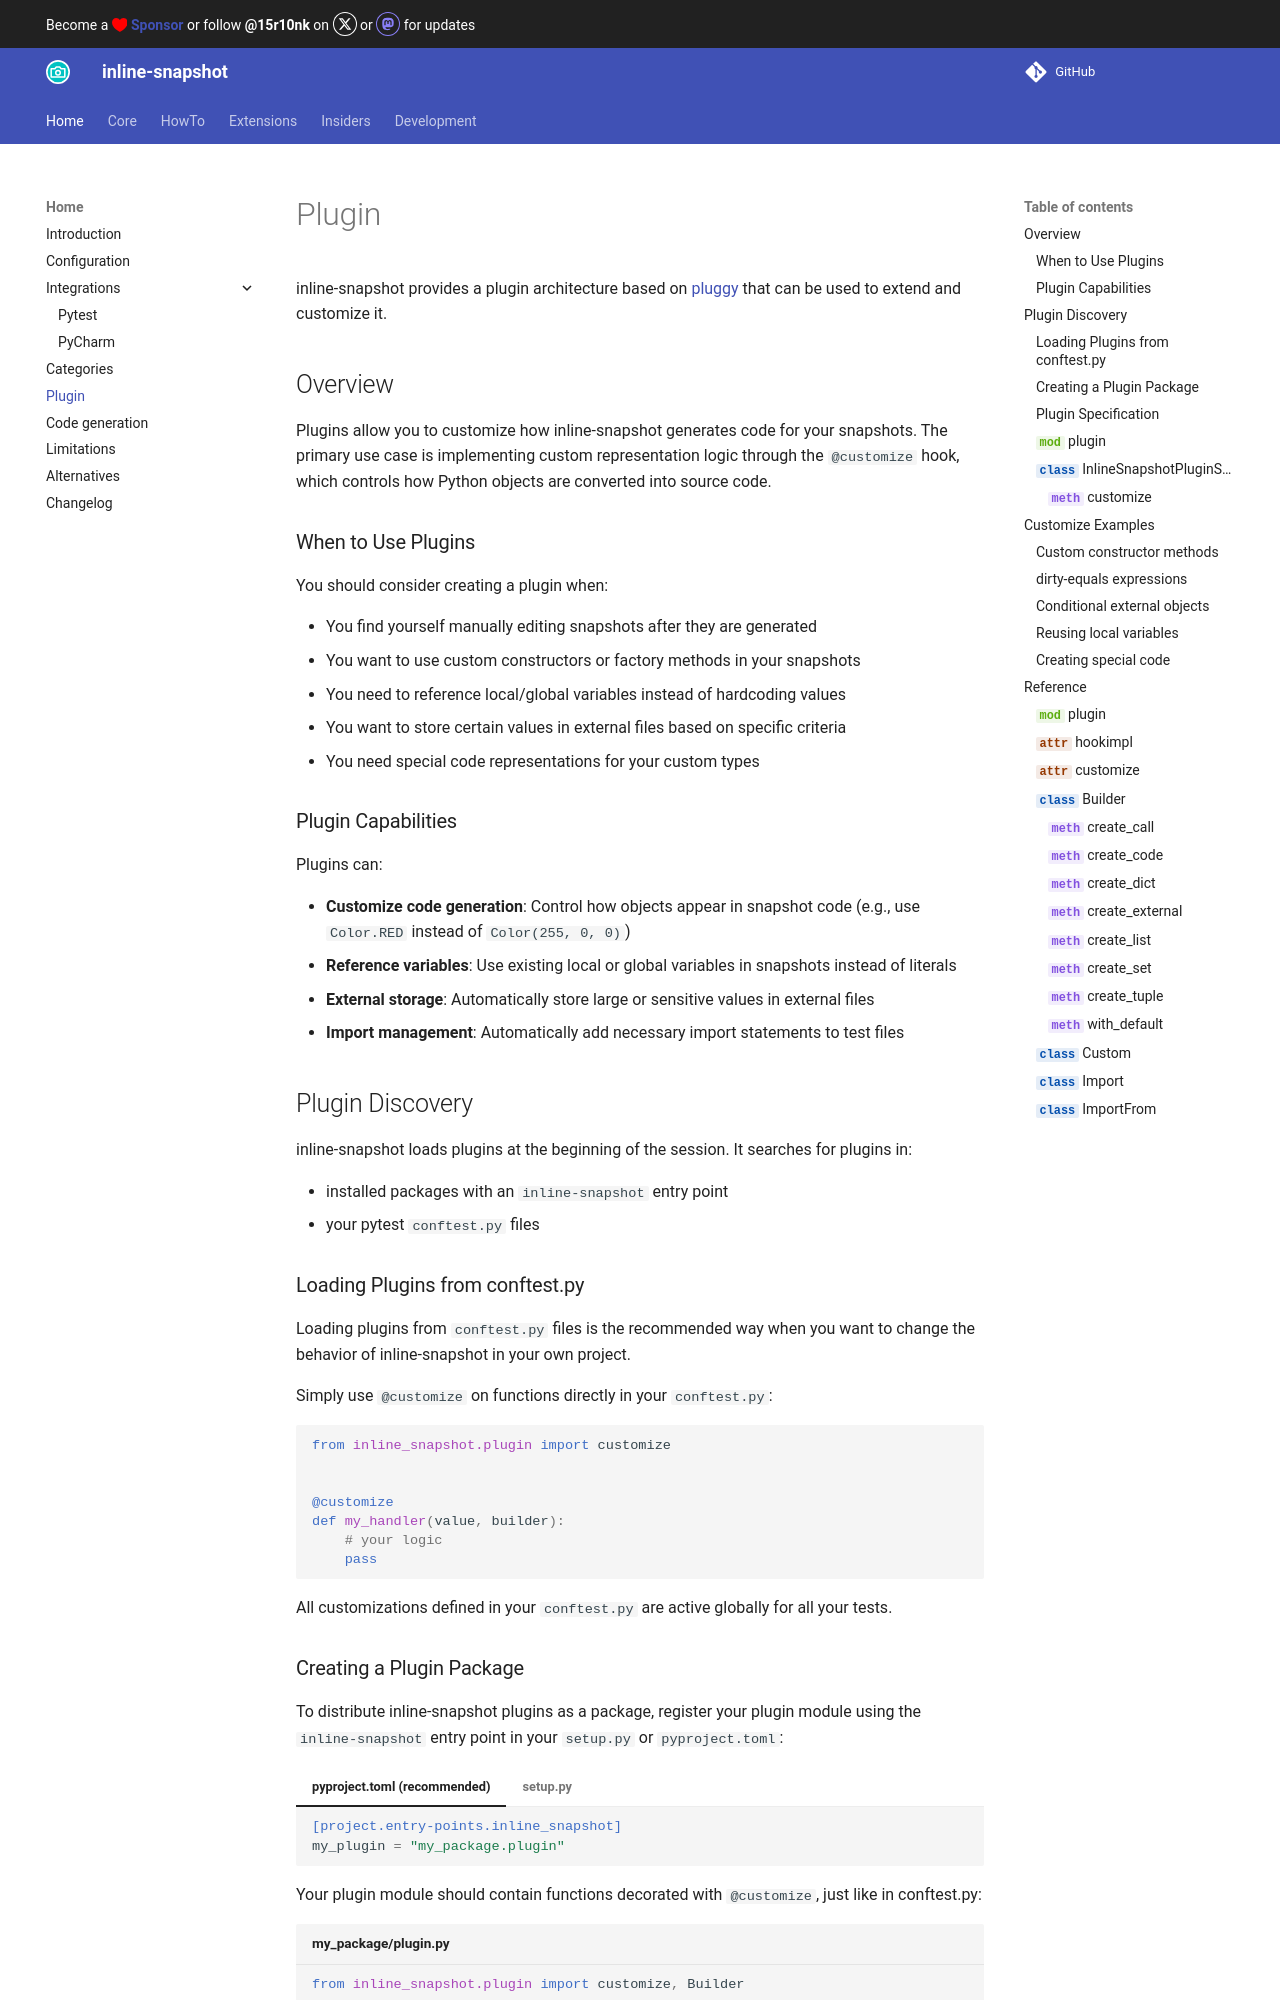

repository: 15r10nk/inline-snapshot · page: 0.35/plugin/index.html · generator: mkdocs



inline-snapshot provides a plugin architecture based on [pluggy](https://pluggy.readthedocs.io/en/latest/index.html) that can be used to extend and customize it.

## Overview

Plugins allow you to customize how inline-snapshot generates code for your snapshots. The primary use case is implementing custom representation logic through the `@customize` hook, which controls how Python objects are converted into source code.

### When to Use Plugins

You should consider creating a plugin when:

- You find yourself manually editing snapshots after they are generated
- You want to use custom constructors or factory methods in your snapshots
- You need to reference local/global variables instead of hardcoding values
- You want to store certain values in external files based on specific criteria
- You need special code representations for your custom types

### Plugin Capabilities

Plugins can:

- **Customize code generation**: Control how objects appear in snapshot code (e.g., use `Color.RED` instead of `Color(255, 0, 0)`)
- **Reference variables**: Use existing local or global variables in snapshots instead of literals
- **External storage**: Automatically store large or sensitive values in external files
- **Import management**: Automatically add necessary import statements to test files

## Plugin Discovery

inline-snapshot loads plugins at the beginning of the session.
It searches for plugins in:

* installed packages with an `inline-snapshot` entry point
* your pytest `conftest.py` files

### Loading Plugins from conftest.py

Loading plugins from `conftest.py` files is the recommended way when you want to change the behavior of inline-snapshot in your own project.

Simply use `@customize` on functions directly in your `conftest.py`:

``` python
from inline_snapshot.plugin import customize


@customize
def my_handler(value, builder):
    # your logic
    pass
```

All customizations defined in your `conftest.py` are active globally for all your tests.
